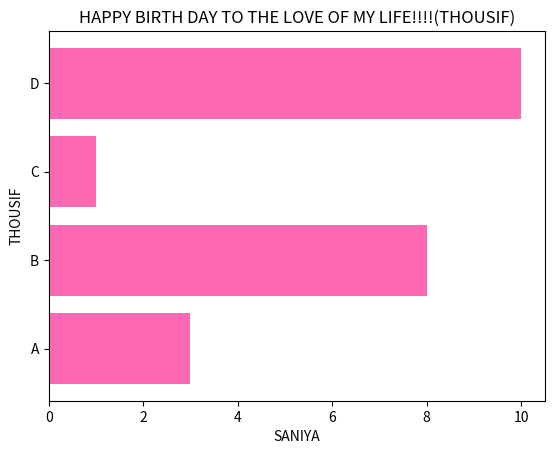

The matplotlib source for this figure:
import matplotlib.pyplot as plt
import numpy as np
x=np.array(["A","B","C","D"])
y=np.array([3,8,1,10])
plt.barh(x,y,color='hotpink')
plt.xlabel("SANIYA")
plt.ylabel("THOUSIF")
plt.title("HAPPY BIRTH DAY TO THE LOVE OF MY LIFE!!!!(THOUSIF)")
plt.show()
